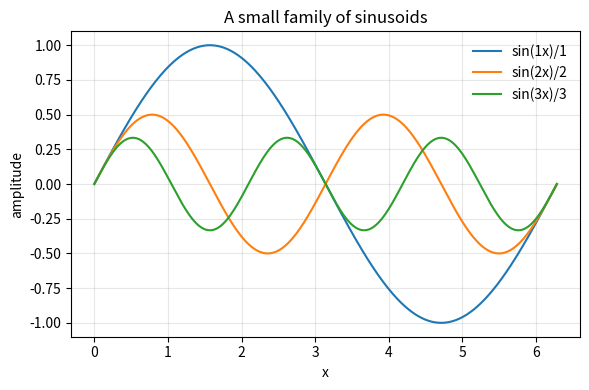

Python code for this plot: (Note: this script raises an exception after producing the figure.)
import numpy as np
import time

N = 1_000_000
x = np.arange(N, dtype=float)

t0 = time.perf_counter()
total = 0.0
for v in x[:50_000]:
    total += v * v
loop_t = time.perf_counter() - t0

t0 = time.perf_counter()
_ = (x * x).sum()
vec_t = time.perf_counter() - t0

print(f'loop (50k items):  {loop_t * 1000:.1f} ms')
print(f'vectorised ({N}): {vec_t * 1000:.2f} ms')


import numpy as np

rng = np.random.default_rng(0)
pts = rng.uniform(0, 1, size=(6, 3))
diff = pts[:, None, :] - pts[None, :, :]
dist = np.linalg.norm(diff, axis=-1)
print(np.round(dist, 3))


import numpy as np
import matplotlib.pyplot as plt

x = np.linspace(0, 2 * np.pi, 400)
fig, ax = plt.subplots(figsize=(6, 4))
for k in (1, 2, 3):
    ax.plot(x, np.sin(k * x) / k, label=f'sin({k}x)/{k}')
ax.set_xlabel('x')
ax.set_ylabel('amplitude')
ax.set_title('A small family of sinusoids')
ax.legend(frameon=False)
ax.grid(alpha=0.3)
fig.tight_layout()
plt.show()


import numpy as np
import matplotlib.pyplot as plt
from ipywidgets import interact, FloatSlider

x = np.linspace(0, 2 * np.pi, 400)

@interact(k=FloatSlider(min=0.5, max=5.0, step=0.1, value=1.0))
def plot_sine(k):
    fig, ax = plt.subplots(figsize=(6, 3))
    ax.plot(x, np.sin(k * x))
    ax.set_ylim(-1.1, 1.1)
    ax.set_title(f'sin({k:.1f} x)')
    plt.show()
